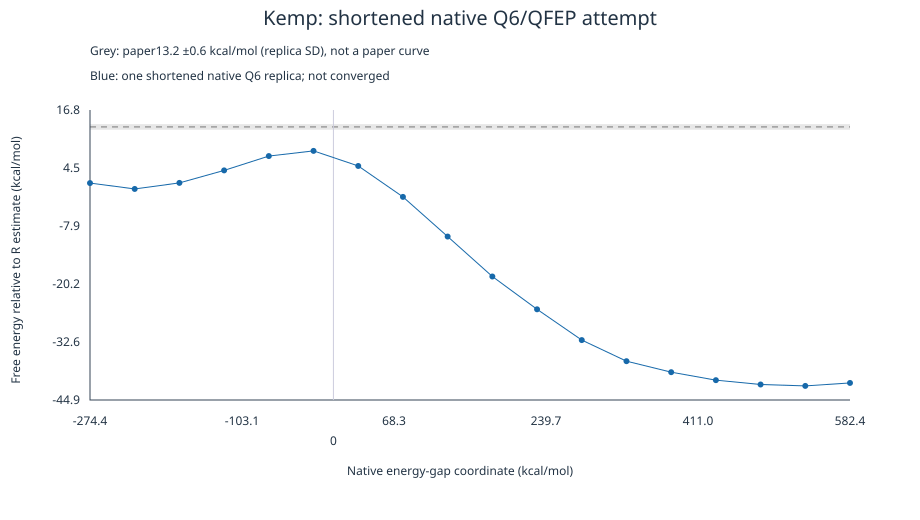

The data file committed next to this chart (first rows):
bin, gap_kcal_mol, free_energy_kcal_mol, points, reactant_weight, product_weight, relative_free_energy_kcal_mol
1, -274.4, -33.38, 348, 0.901, 0.099, 1.25
2, -224, -34.63, 404, 0.871, 0.129, 0.0
3, -173.6, -33.34, 319, 0.827, 0.173, 1.29
4, -123.2, -30.68, 293, 0.76, 0.24, 3.95
5, -72.82, -27.63, 237, 0.67, 0.33, 7
6, -22.42, -26.53, 230, 0.554, 0.446, 8.1
7, 27.98, -29.74, 166, 0.434, 0.566, 4.89
8, 78.38, -36.32, 250, 0.325, 0.675, -1.69
9, 128.8, -44.76, 260, 0.231, 0.769, -10.13
10, 179.2, -53.26, 262, 0.166, 0.834, -18.63
11, 229.6, -60.24, 239, 0.128, 0.872, -25.61
12, 280, -66.79, 225, 0.093, 0.907, -32.16
13, 330.4, -71.28, 186, 0.072, 0.928, -36.65
14, 380.8, -73.62, 177, 0.059, 0.941, -38.99
15, 431.2, -75.32, 83, 0.047, 0.953, -40.69
16, 481.6, -76.24, 91, 0.039, 0.961, -41.61
17, 532, -76.54, 122, 0.032, 0.968, -41.91
18, 582.4, -75.91, 76, 0.028, 0.972, -41.28
